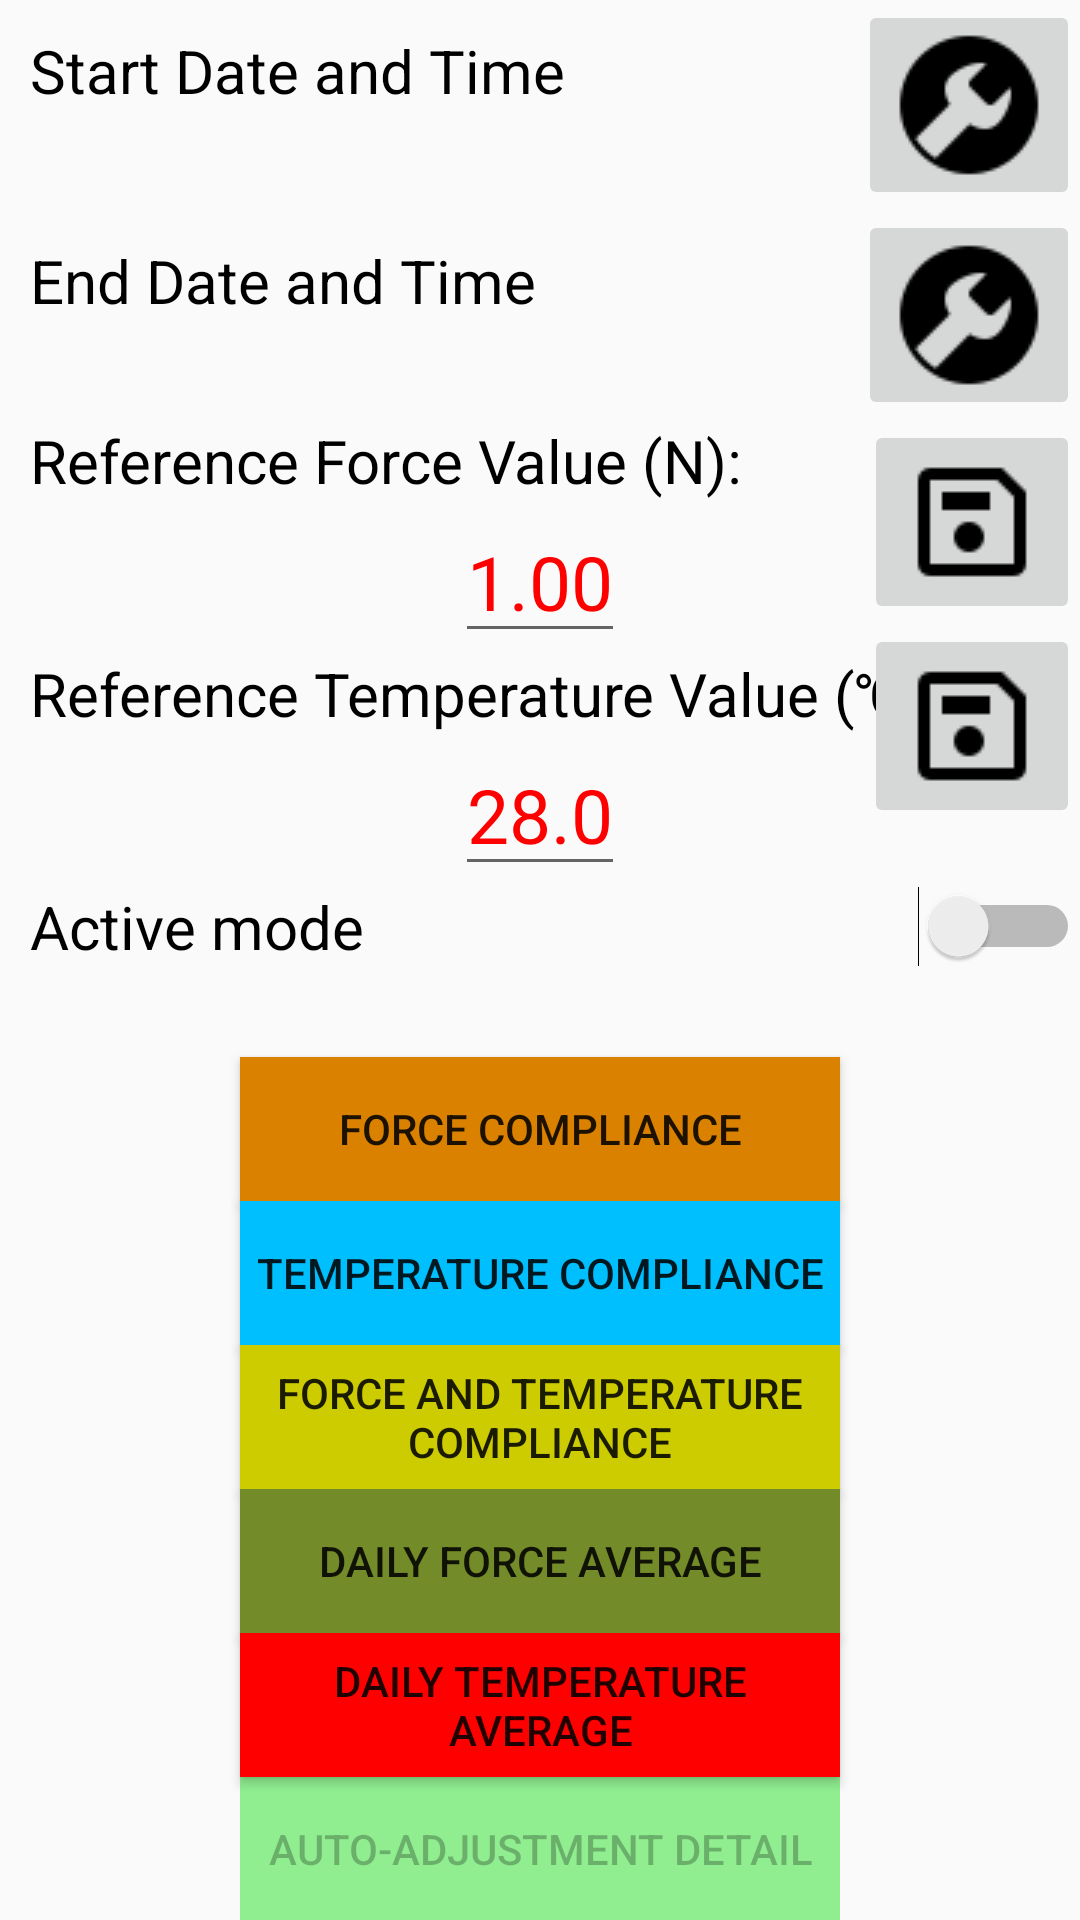

Android layout source for this screen:
<!-- AndroidManifest.xml: application theme AppTheme -->
<!-- res/layout/fragment_config_drawer_layout.xml -->
<?xml version="1.0" encoding="utf-8"?>
<LinearLayout xmlns:android="http://schemas.android.com/apk/res/android"
    android:orientation="vertical" android:layout_width="match_parent"
    android:layout_height="match_parent">
    <RelativeLayout
        android:layout_width="match_parent"
        android:layout_height="wrap_content"
        android:orientation="horizontal">

        <TextView
            android:id = "@+id/start_datetime_title"
            android:layout_width="wrap_content"
            android:layout_height="wrap_content"
            android:layout_marginTop="10dp"
            android:layout_marginLeft="10dp"
            android:text= "Start Date and Time"
            android:textColor="@color/black_color"
            android:textSize="20dp"/>

        <ImageButton
            android:id="@+id/config_start_datetime_button"
            android:layout_width="wrap_content"
            android:layout_height="wrap_content"
            android:src="@drawable/configure_sensor"
            android:contentDescription="config start time"
            android:layout_alignParentRight="true"/>

        <TextView
            android:id="@+id/start_datetime"
            android:layout_width="wrap_content"
            android:layout_height="wrap_content"
            android:layout_marginLeft="-50dp"
            android:text=""
            android:textSize="20dp"
            android:textColor="@color/orange_color"
            android:layout_below="@+id/start_datetime_title"
            android:layout_centerInParent="true" />

        <TextView
            android:id = "@+id/end_datetime_title"
            android:layout_width="wrap_content"
            android:layout_height="wrap_content"
            android:layout_below="@+id/config_start_datetime_button"
            android:layout_alignStart="@+id/start_datetime_title"
            android:layout_marginTop="10dp"
            android:text= "End Date and Time"
            android:textColor="@color/black_color"
            android:textSize="20dp"/>

        <ImageButton
            android:id="@+id/config_end_datetime_button"
            android:layout_width="wrap_content"
            android:layout_height="wrap_content"
            android:src="@drawable/configure_sensor"
            android:contentDescription="config end time"
            android:layout_alignParentRight="true"
            android:layout_below="@id/config_start_datetime_button"/>

        <TextView
            android:id="@+id/end_datetime"
            android:layout_width="wrap_content"
            android:layout_height="wrap_content"
            android:text=""
            android:textSize="20dp"
            android:textColor="@color/orange_color"
            android:layout_below="@+id/end_datetime_title"
            android:layout_centerInParent="true" />

        <TextView
            android:id="@+id/reference_force_value_title"
            android:layout_width="wrap_content"
            android:layout_height="wrap_content"
            android:text="Reference Force Value (N):"
            android:textSize="20dp"
            android:layout_marginLeft="10dp"
            android:textColor="@color/black_color"
            android:layout_below="@+id/config_end_datetime_button" />

        <EditText
            android:id="@+id/reference_force_value"
            android:layout_width="wrap_content"
            android:layout_height="wrap_content"
            android:text="1.00"
            android:inputType="numberDecimal"
            android:textSize="25dp"
            android:textColor="@color/red_color"
            android:layout_below="@+id/reference_force_value_title"
            android:layout_centerInParent="true"/>

        <ImageButton
            android:id="@+id/config_reference_force_value_button"
            android:layout_width="wrap_content"
            android:layout_height="wrap_content"
            android:src="@drawable/save"
            android:contentDescription="save force"
            android:layout_alignParentRight="true"
            android:layout_below="@id/config_end_datetime_button"/>

        <TextView
            android:id="@+id/reference_temperature_value_title"
            android:layout_width="wrap_content"
            android:layout_height="wrap_content"
            android:text="Reference Temperature Value (℃):"
            android:textSize="20dp"
            android:textColor="@color/black_color"
            android:layout_marginLeft="10dp"
            android:layout_below="@+id/reference_force_value" />

        <EditText
            android:id="@+id/reference_temperature_value"
            android:layout_width="wrap_content"
            android:layout_height="wrap_content"
            android:text="28.0"
            android:inputType="numberDecimal"
            android:textSize="25dp"
            android:textColor="@color/red_color"
            android:layout_below="@+id/reference_temperature_value_title"
            android:layout_centerInParent="true"/>

        <Switch
            android:layout_width="match_parent"
            android:layout_height="wrap_content"
            android:id="@+id/mode_switch"
            android:text="Active mode"
            android:layout_marginLeft="10dp"
            android:textSize="20dp"
            android:layout_below="@+id/reference_temperature_value"/>

        <ImageButton
            android:id="@+id/config_reference_temperature_value_button"
            android:layout_width="wrap_content"
            android:layout_height="wrap_content"
            android:src="@drawable/save"
            android:contentDescription="save temperature"
            android:layout_alignParentRight="true"
            android:layout_below="@id/config_reference_force_value_button"/>

        <Button
            android:id="@+id/draw_force_plot_button"
            android:layout_width="200dp"
            android:layout_height="wrap_content"
            android:text="Force Compliance"
            android:layout_below="@+id/mode_switch"
            android:layout_marginTop="30dp"
            android:background="@color/orange_color"
            android:layout_centerInParent="true"/>

        <Button
            android:id="@+id/draw_temperature_plot_button"
            android:layout_width="200dp"
            android:layout_height="wrap_content"
            android:text="Temperature Compliance"
            android:layout_below="@+id/draw_force_plot_button"
            android:layout_alignStart="@+id/draw_force_plot_button"
            android:background="@color/blue_color" />

        <Button
            android:id="@+id/draw_force_temperature_plot_button"
            android:layout_width="200dp"
            android:layout_height="wrap_content"
            android:text="Force and Temperature Compliance"
            android:layout_below="@+id/draw_temperature_plot_button"
            android:layout_alignStart="@+id/draw_force_plot_button"
            android:background="@color/yellow_color" />

        <Button
            android:id="@+id/draw_avg_force_plot_button"
            android:layout_width="200dp"
            android:layout_height="wrap_content"
            android:text="Daily Force Average"
            android:layout_below="@+id/draw_force_temperature_plot_button"
            android:layout_alignStart="@+id/draw_force_plot_button"
            android:background="@color/green_color" />

        <Button
            android:id="@+id/draw_avg_temperature_plot_button"
            android:layout_width="200dp"
            android:layout_height="wrap_content"
            android:text="Daily Temperature Average"
            android:layout_below="@+id/draw_avg_force_plot_button"
            android:layout_alignStart="@+id/draw_force_plot_button"
            android:background="@color/red_color" />

        <Button
            android:id="@+id/show_adjustment_enabled_button"
            android:layout_width="200dp"
            android:layout_height="wrap_content"
            android:text="Auto-adjustment Detail"
            android:enabled="false"
            android:layout_below="@+id/draw_avg_temperature_plot_button"
            android:layout_alignStart="@+id/draw_force_plot_button"
            android:background="@color/light_green_color" />
    </RelativeLayout>

</LinearLayout>
<!-- resources referenced by this layout -->
<resources>
  <color name="black_color">#000000</color>
  <color name="blue_color">#00BFFF</color>
  <color name="green_color">#738b28</color>
  <color name="light_green_color">#90EE90</color>
  <color name="orange_color">#ffdb8100</color>
  <color name="red_color">#ff0000</color>
  <color name="yellow_color">#CCCC00</color>
  <!-- drawable configure_sensor: png bitmap (drawable, 1156 bytes) -->
  <!-- drawable save: png bitmap (drawable, 387 bytes) -->
  <style name="AppTheme" parent="Theme.AppCompat.Light.DarkActionBar">
          
          <item name="colorPrimary">@color/colorPrimary</item>
          <item name="colorPrimaryDark">@color/colorPrimaryDark</item>
          <item name="colorAccent">@color/colorAccent</item>
          <item name="windowActionBar">false</item>
          <item name="windowNoTitle">true</item>
      </style>
  <color name="colorPrimary">#008577</color>
  <color name="colorPrimaryDark">#00574B</color>
  <color name="colorAccent">#D81B60</color>
</resources>
